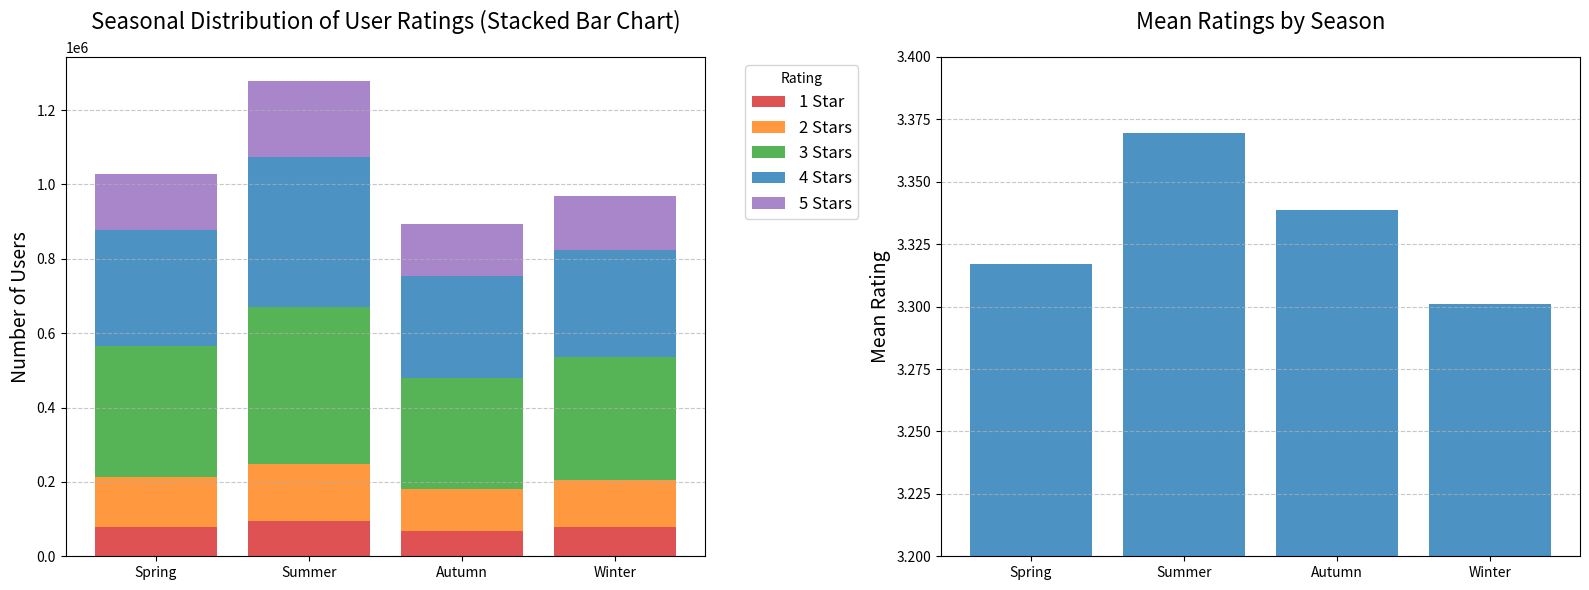

Recreate this plot in Python.
import matplotlib.pyplot as plt
import numpy as np

# 数据
seasons = ['Spring', 'Summer', 'Autumn', 'Winter']
mean_ratings = [3.3168794899625986,3.3693824770655114, 3.338779210562589,  3.3011268634841735]
rating_counts = [
    [78601, 133858, 351810, 312503, 152329],  # Spring
    [93735, 154565, 422254, 402544, 205980],   # Summer
    [67661, 113276, 299440, 273050, 138930],  # Autumn
    [78325, 127845, 330516, 288144, 144054],  # Winter
]

# 设置颜色
colors = ['#d62728', '#ff7f0e', '#2ca02c', '#1f77b4', '#9467bd']
labels = ['1 Star', '2 Stars', '3 Stars', '4 Stars', '5 Stars']

# 创建画布
fig, (ax1, ax2) = plt.subplots(1, 2, figsize=(16, 6))

# 子图1：柱状堆叠图
bottom = np.zeros(len(seasons))  # 用于堆叠的初始值
for i in range(5):
    ax1.bar(seasons, [counts[i] for counts in rating_counts], bottom=bottom, color=colors[i], label=labels[i], alpha=0.8)
    bottom += [counts[i] for counts in rating_counts]  # 更新堆叠的初始值
ax1.set_title('Seasonal Distribution of User Ratings (Stacked Bar Chart)', fontsize=16, pad=20)
ax1.set_ylabel('Number of Users', fontsize=14)
ax1.legend(title='Rating', bbox_to_anchor=(1.05, 1), loc='upper left', fontsize=12)
ax1.grid(axis='y', linestyle='--', alpha=0.7)

# 子图2：均分柱状图
ax2.bar(seasons, mean_ratings, color='#1f77b4', alpha=0.8)
ax2.set_title('Mean Ratings by Season', fontsize=16, pad=20)
ax2.set_ylabel('Mean Rating', fontsize=14)
ax2.set_ylim(3.2, 3.4)  # 评分范围一般为0-5
ax2.grid(axis='y', linestyle='--', alpha=0.7)

# 调整布局
plt.tight_layout()

# 显示图表
plt.show()